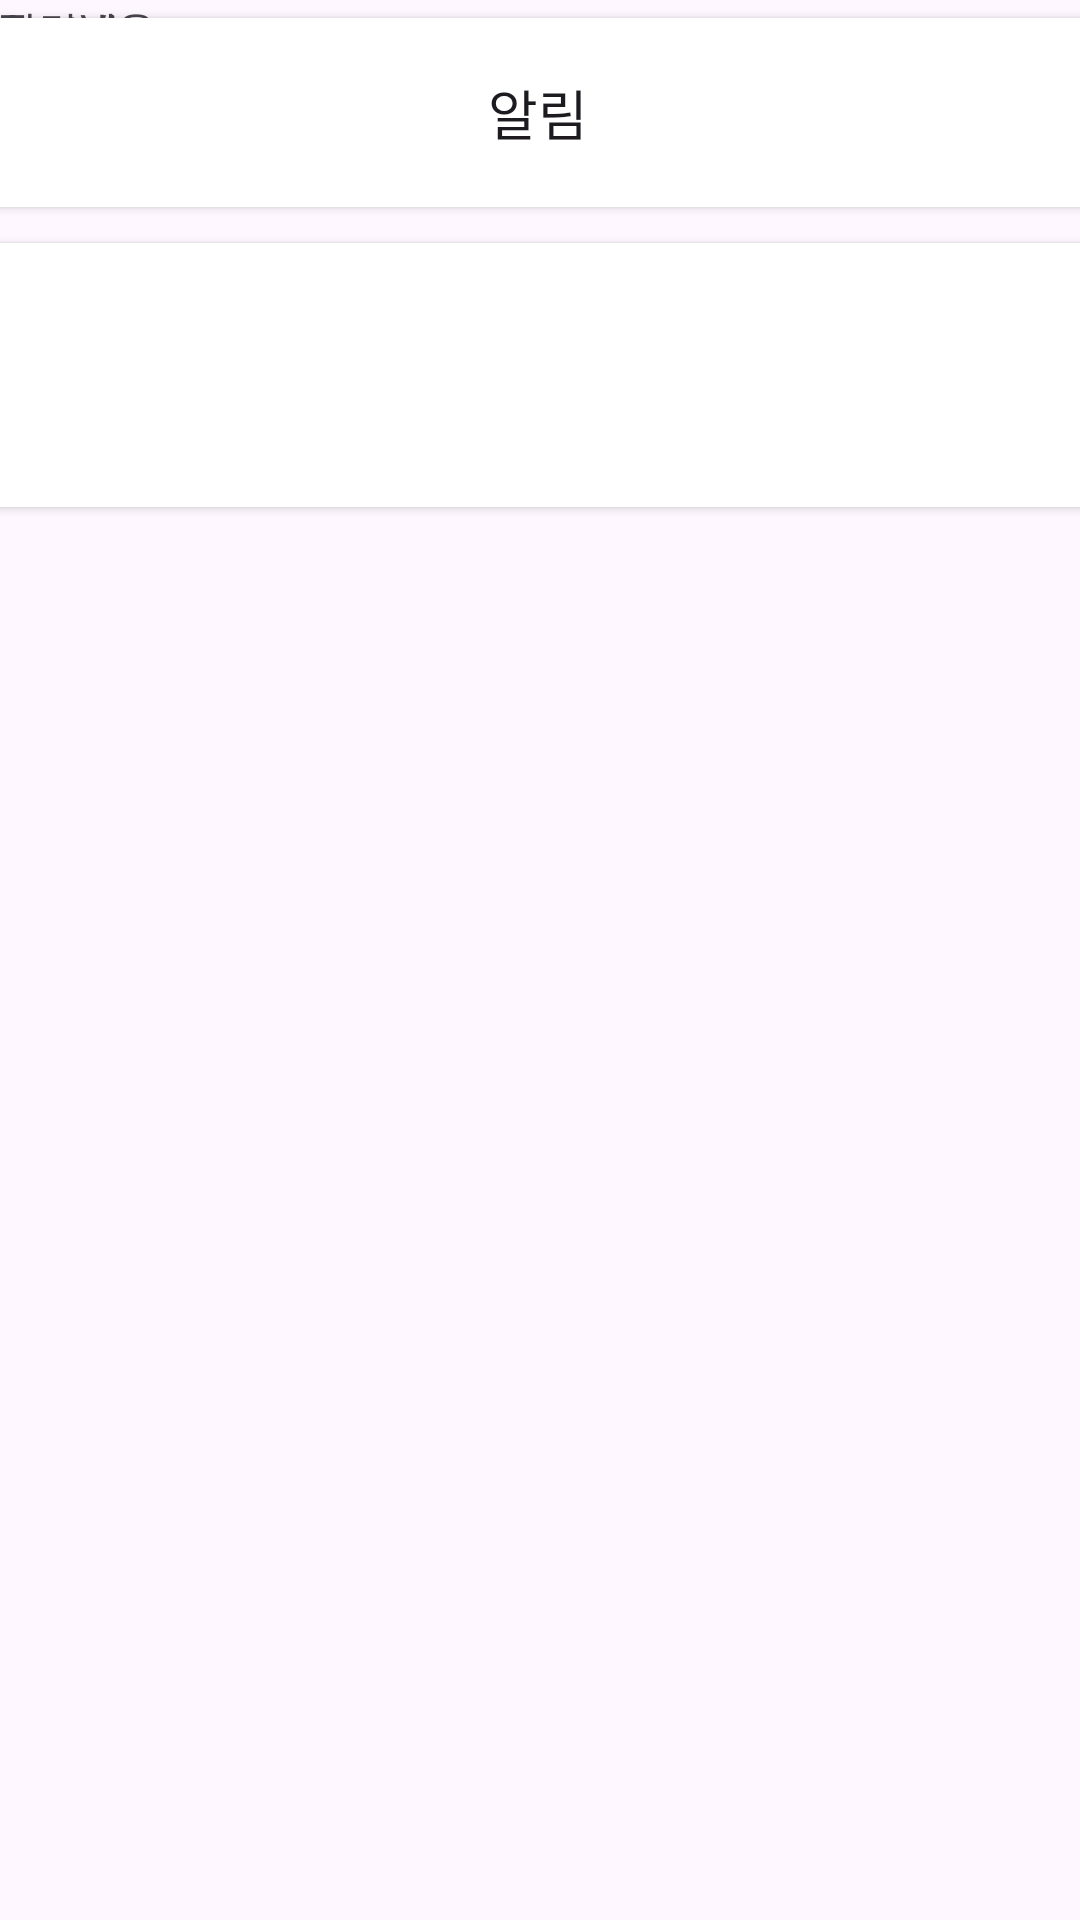

Here is an Android app screen rendered from its layout file. Give the layout XML and the strings, colors and styles it references.
<!-- AndroidManifest.xml: application theme Theme.Shine -->
<!-- res/layout/activity_alarm.xml -->
<?xml version="1.0" encoding="utf-8"?>
<androidx.constraintlayout.widget.ConstraintLayout xmlns:android="http://schemas.android.com/apk/res/android"
    xmlns:app="http://schemas.android.com/apk/res-auto"
    xmlns:tools="http://schemas.android.com/tools"
    android:layout_width="match_parent"
    android:layout_height="match_parent"
    tools:context=".AlarmActivity">

    <Button
        android:id="@+id/button7"
        android:layout_width="450dp"
        android:layout_height="75dp"
        android:backgroundTint="#C6C0C0"
        android:backgroundTintMode="add"
        android:text="알림"
        android:textSize="18sp"
        app:cornerRadius="0dp"
        app:layout_constraintEnd_toEndOf="parent"
        app:layout_constraintHorizontal_bias="0.512"
        app:layout_constraintStart_toStartOf="parent"
        app:layout_constraintTop_toTopOf="parent" />

    <Button
        android:id="@+id/button9"
        android:layout_width="450dp"
        android:layout_height="100dp"
        android:backgroundTint="#ECD7B9"
        android:backgroundTintMode="add"
        android:textSize="18sp"
        app:cornerRadius="0dp"
        app:layout_constraintEnd_toEndOf="parent"
        app:layout_constraintHorizontal_bias="0.512"
        app:layout_constraintStart_toStartOf="parent"
        app:layout_constraintTop_toBottomOf="@+id/button7" />

    <TextView
        android:id="@+id/textView6"
        android:layout_width="wrap_content"
        android:layout_height="wrap_content"
        android:layout_marginStart="32dp"
        android:layout_marginTop="16dp"
        android:textSize="20sp"
        android:textStyle="bold"
        app:layout_constraintStart_toStartOf="@+id/button9"
        app:layout_constraintTop_toTopOf="@+id/button9" />

    <TextView
        android:id="@+id/textView8"
        android:layout_width="wrap_content"
        android:layout_height="wrap_content"
        android:text="알림내용"
        tools:layout_editor_absoluteX="33dp"
        tools:layout_editor_absoluteY="159dp" />

    <TextView
        android:id="@+id/textView9"
        android:layout_width="wrap_content"
        android:layout_height="wrap_content"
        android:text="TextView"
        tools:layout_editor_absoluteX="51dp"
        tools:layout_editor_absoluteY="183dp" />
</androidx.constraintlayout.widget.ConstraintLayout>
<!-- resources referenced by this layout -->
<resources>
  <style name="Theme.Shine" parent="Base.Theme.Shine" />
  <style name="Base.Theme.Shine" parent="Theme.Material3.DayNight.NoActionBar">
           Customize your light theme here.
           <item name="colorPrimary">@color/mainColor</item>
      </style>
  <color name="mainColor">#FDA94F</color>
</resources>
